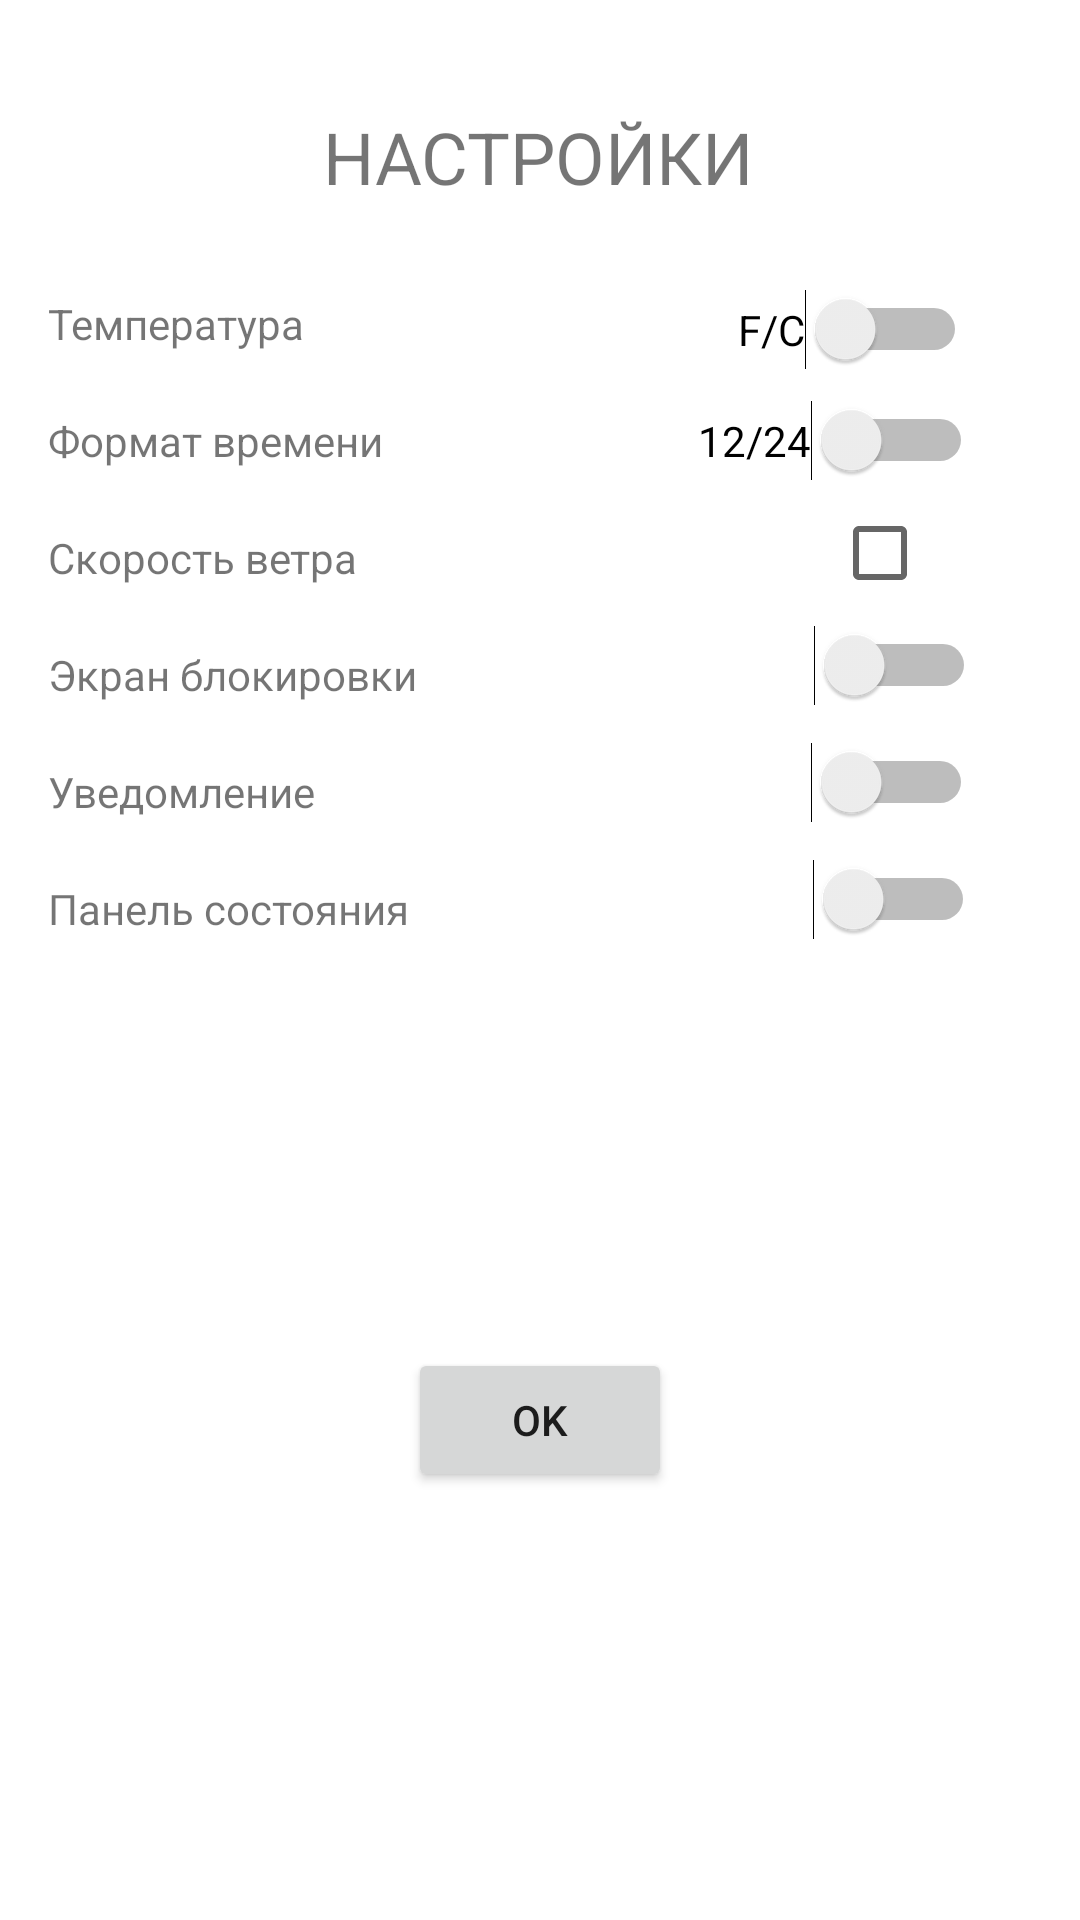

Here is an Android app screen rendered from its layout file. Give the layout XML and the strings, colors and styles it references.
<!-- AndroidManifest.xml: application theme Theme.GeekAppWeather -->
<!-- res/layout/activity_setting.xml -->
<?xml version="1.0" encoding="utf-8"?>
<androidx.constraintlayout.widget.ConstraintLayout
    xmlns:android="http://schemas.android.com/apk/res/android"
    xmlns:app="http://schemas.android.com/apk/res-auto"
    xmlns:tools="http://schemas.android.com/tools"
    android:layout_width="match_parent"
    android:layout_height="match_parent">

    <TextView
        android:id="@+id/menu_setting"
        android:layout_width="wrap_content"
        android:layout_height="wrap_content"
        android:layout_marginTop="36dp"
        android:text="@string/menu_setting"
        android:textSize="24sp"
        app:layout_constraintEnd_toEndOf="parent"
        app:layout_constraintHorizontal_bias="0.498"
        app:layout_constraintStart_toStartOf="parent"
        app:layout_constraintTop_toTopOf="parent" />

    <TextView
        android:id="@+id/temp_setting"
        android:layout_width="wrap_content"
        android:layout_height="wrap_content"
        android:layout_marginStart="16dp"
        android:layout_marginTop="30dp"
        android:text="@string/temp_setting"
        app:layout_constraintStart_toStartOf="parent"
        app:layout_constraintTop_toBottomOf="@+id/menu_setting" />

    <TextView
        android:id="@+id/time_format_setting"
        android:layout_width="wrap_content"
        android:layout_height="wrap_content"
        android:layout_marginStart="16dp"
        android:layout_marginTop="20dp"
        android:text="@string/time_format_setting"
        app:layout_constraintStart_toStartOf="parent"
        app:layout_constraintTop_toBottomOf="@+id/temp_setting" />

    <TextView
        android:id="@+id/speed_setting"
        android:layout_width="wrap_content"
        android:layout_height="wrap_content"
        android:layout_marginStart="16dp"
        android:layout_marginTop="20dp"
        android:text="@string/speed_setting"
        app:layout_constraintStart_toStartOf="parent"
        app:layout_constraintTop_toBottomOf="@+id/time_format_setting" />

    <TextView
        android:id="@+id/block_lsd_setting"
        android:layout_width="wrap_content"
        android:layout_height="wrap_content"
        android:layout_marginStart="16dp"
        android:layout_marginTop="20dp"
        android:text="@string/block_lsd_setting"
        app:layout_constraintStart_toStartOf="parent"
        app:layout_constraintTop_toBottomOf="@+id/speed_setting" />

    <TextView
        android:id="@+id/push_setting"
        android:layout_width="wrap_content"
        android:layout_height="wrap_content"
        android:layout_marginStart="16dp"
        android:layout_marginTop="20dp"
        android:text="@string/push_setting"
        app:layout_constraintStart_toStartOf="parent"
        app:layout_constraintTop_toBottomOf="@+id/block_lsd_setting" />

    <TextView
        android:id="@+id/status_bar_setting"
        android:layout_width="wrap_content"
        android:layout_height="wrap_content"
        android:layout_marginStart="16dp"
        android:layout_marginTop="20dp"
        android:text="@string/status_bar_setting"
        app:layout_constraintStart_toStartOf="parent"
        app:layout_constraintTop_toBottomOf="@+id/push_setting" />

    <Button
        android:id="@+id/ok_botton_setting"
        android:layout_width="wrap_content"
        android:layout_height="wrap_content"
        android:layout_marginTop="30dp"
        android:layout_marginBottom="36dp"
        android:text="@string/Start_button_setting"
        app:layout_constraintBottom_toBottomOf="parent"
        app:layout_constraintEnd_toEndOf="parent"
        app:layout_constraintStart_toStartOf="parent"
        app:layout_constraintTop_toBottomOf="@+id/status_bar_setting" />

    <Switch
        android:id="@+id/switch1"
        android:layout_width="wrap_content"
        android:layout_height="wrap_content"
        android:layout_marginTop="12dp"
        android:layout_marginEnd="16dp"
        app:layout_constraintEnd_toEndOf="parent"
        app:layout_constraintHorizontal_bias="0.877"
        app:layout_constraintStart_toEndOf="@+id/status_bar_setting"
        app:layout_constraintTop_toBottomOf="@+id/switch2"
        tools:ignore="UseSwitchCompatOrMaterialXml" />

    <Switch
        android:id="@+id/switch2"
        android:layout_width="wrap_content"
        android:layout_height="wrap_content"
        android:layout_marginTop="12dp"
        android:layout_marginEnd="16dp"
        app:layout_constraintEnd_toEndOf="parent"
        app:layout_constraintHorizontal_bias="0.893"
        app:layout_constraintStart_toEndOf="@+id/push_setting"
        app:layout_constraintTop_toBottomOf="@+id/switch3"
        tools:ignore="UseSwitchCompatOrMaterialXml"/>

    <Switch
        android:id="@+id/switch3"
        android:layout_width="wrap_content"
        android:layout_height="wrap_content"
        android:layout_marginTop="12dp"
        android:layout_marginEnd="16dp"
        app:layout_constraintEnd_toEndOf="parent"
        app:layout_constraintHorizontal_bias="0.876"
        app:layout_constraintStart_toEndOf="@+id/block_lsd_setting"
        app:layout_constraintTop_toBottomOf="@+id/checkBox"
        tools:ignore="UseSwitchCompatOrMaterialXml"/>

    <Switch
        android:id="@+id/switch4"
        android:layout_width="wrap_content"
        android:layout_height="wrap_content"
        android:layout_marginTop="28dp"
        android:layout_marginEnd="16dp"
        android:text="@string/f_c"
        app:layout_constraintEnd_toEndOf="parent"
        app:layout_constraintHorizontal_bias="0.87"
        app:layout_constraintStart_toEndOf="@+id/temp_setting"
        app:layout_constraintTop_toBottomOf="@+id/menu_setting"
        tools:ignore="UseSwitchCompatOrMaterialXml"/>

    <Switch
        android:id="@+id/switch5"
        android:layout_width="wrap_content"
        android:layout_height="wrap_content"
        android:layout_marginTop="10dp"
        android:layout_marginEnd="16dp"
        android:text="@string/_12_24"
        app:layout_constraintEnd_toEndOf="parent"
        app:layout_constraintHorizontal_bias="0.841"
        app:layout_constraintStart_toEndOf="@+id/time_format_setting"
        app:layout_constraintTop_toBottomOf="@+id/switch4"
        tools:ignore="UseSwitchCompatOrMaterialXml"/>

    <CheckBox
        android:id="@+id/checkBox"
        android:layout_width="54dp"
        android:layout_height="24dp"
        android:layout_marginTop="12dp"
        android:layout_marginEnd="10dp"
        app:layout_constraintEnd_toEndOf="parent"
        app:layout_constraintHorizontal_bias="0.894"
        app:layout_constraintStart_toEndOf="@+id/speed_setting"
        app:layout_constraintTop_toBottomOf="@+id/switch5" />

</androidx.constraintlayout.widget.ConstraintLayout>
<!-- resources referenced by this layout -->
<resources>
  <string name="Start_button_setting">OK</string>
  <string name="_12_24">12/24</string>
  <string name="block_lsd_setting">Экран блокировки</string>
  <string name="f_c">F/C</string>
  <string name="menu_setting">НАСТРОЙКИ</string>
  <string name="push_setting">Уведомление</string>
  <string name="speed_setting">Скорость ветра</string>
  <string name="status_bar_setting">Панель состояния</string>
  <string name="temp_setting">Температура</string>
  <string name="time_format_setting">Формат времени</string>
  <style name="Theme.GeekAppWeather" parent="Theme.MaterialComponents.DayNight.DarkActionBar">
          
          <item name="colorPrimary">@color/purple_500</item>
          <item name="colorPrimaryVariant">@color/purple_700</item>
          <item name="colorOnPrimary">@color/white</item>
          
          <item name="colorSecondary">@color/teal_200</item>
          <item name="colorSecondaryVariant">@color/teal_700</item>
          <item name="colorOnSecondary">@color/black</item>
          
          <item name="android:statusBarColor" tools:targetApi="l">?attr/colorPrimaryVariant</item>
          
      </style>
  <!-- not gathered from this repository: default colours our renderer supplied (Android Studio template values) -->
  <color name="purple_500">#FF6200EE</color>
  <color name="purple_700">#FF3700B3</color>
  <color name="teal_200">#FF03DAC5</color>
  <color name="teal_700">#FF018786</color>
  <color name="black">#FF000000</color>
  <color name="white">#FFFFFFFF</color>
</resources>
